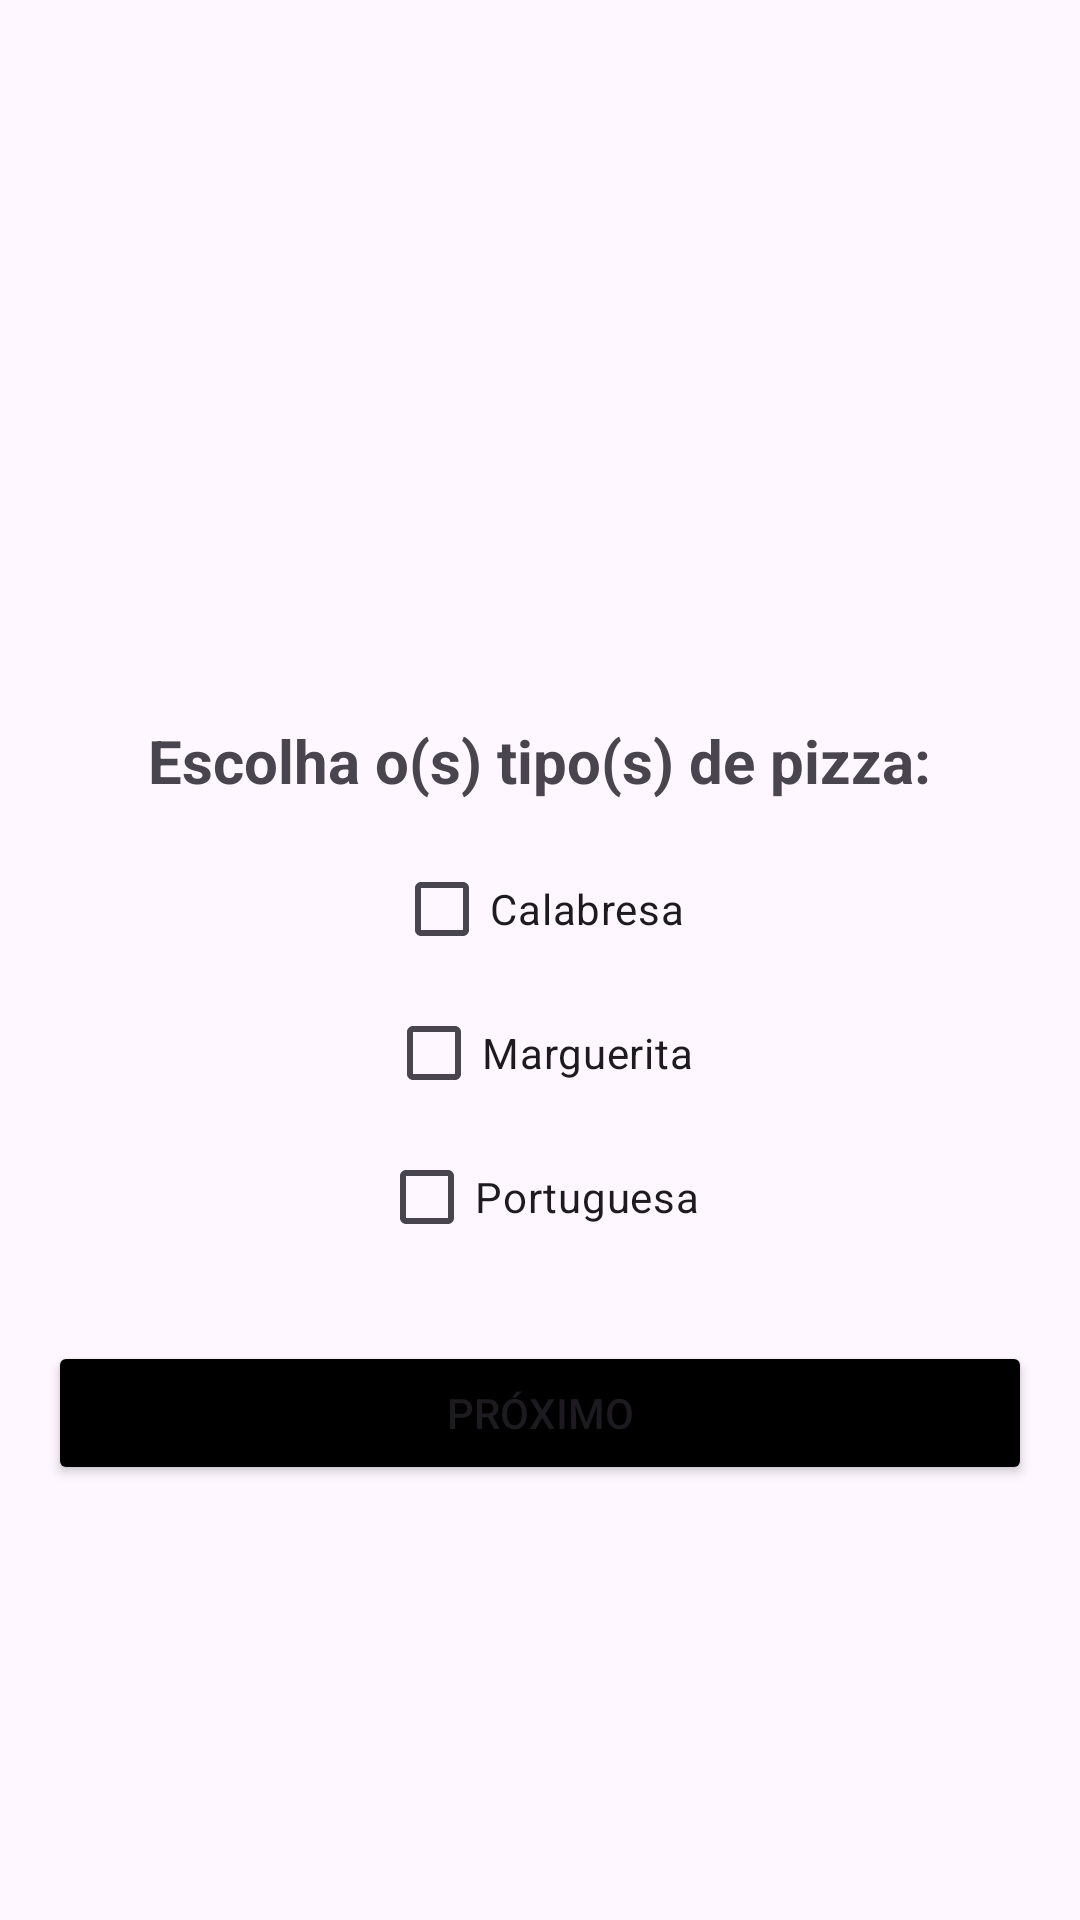

Write the Android layout XML for this screen, with the resource values it uses.
<!-- AndroidManifest.xml: application theme Theme.ProjetoEx05 -->
<!-- res/layout/activity_main.xml -->
<?xml version="1.0" encoding="utf-8"?>
<LinearLayout xmlns:android="http://schemas.android.com/apk/res/android"
    android:orientation="vertical"
    android:padding="16dp"
    android:gravity="center_horizontal"
    android:layout_width="match_parent"
    android:layout_height="match_parent">

    <ImageView
        android:id="@+id/imgLogo"
        android:layout_width="200dp"
        android:layout_height="200dp"
        android:src="@drawable/pizza_logo"
        android:contentDescription="Logomarca da pizzaria"
        android:layout_marginBottom="24dp"/>

    <TextView
        android:id="@+id/txtTitulo"
        android:layout_width="wrap_content"
        android:layout_height="wrap_content"
        android:text="Escolha o(s) tipo(s) de pizza:"
        android:textSize="20sp"
        android:textStyle="bold"
        android:layout_marginBottom="12dp" />

    <CheckBox
        android:id="@+id/checkCalabresa"
        android:layout_width="wrap_content"
        android:layout_height="wrap_content"
        android:text="Calabresa" />

    <CheckBox
        android:id="@+id/checkMarguerita"
        android:layout_width="wrap_content"
        android:layout_height="wrap_content"
        android:text="Marguerita" />

    <CheckBox
        android:id="@+id/checkPortuguesa"
        android:layout_width="wrap_content"
        android:layout_height="wrap_content"
        android:text="Portuguesa" />

    <Button
        android:backgroundTint="@color/black"
        android:id="@+id/btnNext"
        android:layout_width="match_parent"
        android:layout_height="wrap_content"
        android:text="Próximo"
        android:layout_marginTop="24dp" />

</LinearLayout>
<!-- resources referenced by this layout -->
<resources>
  <style name="Theme.ProjetoEx05" parent="Base.Theme.ProjetoEx05" />
  <style name="Base.Theme.ProjetoEx05" parent="Theme.Material3.DayNight.NoActionBar">
          
          
      </style>
  <!-- not gathered from this repository: default colours our renderer supplied (Android Studio template values) -->
  <color name="black">#FF000000</color>
</resources>
